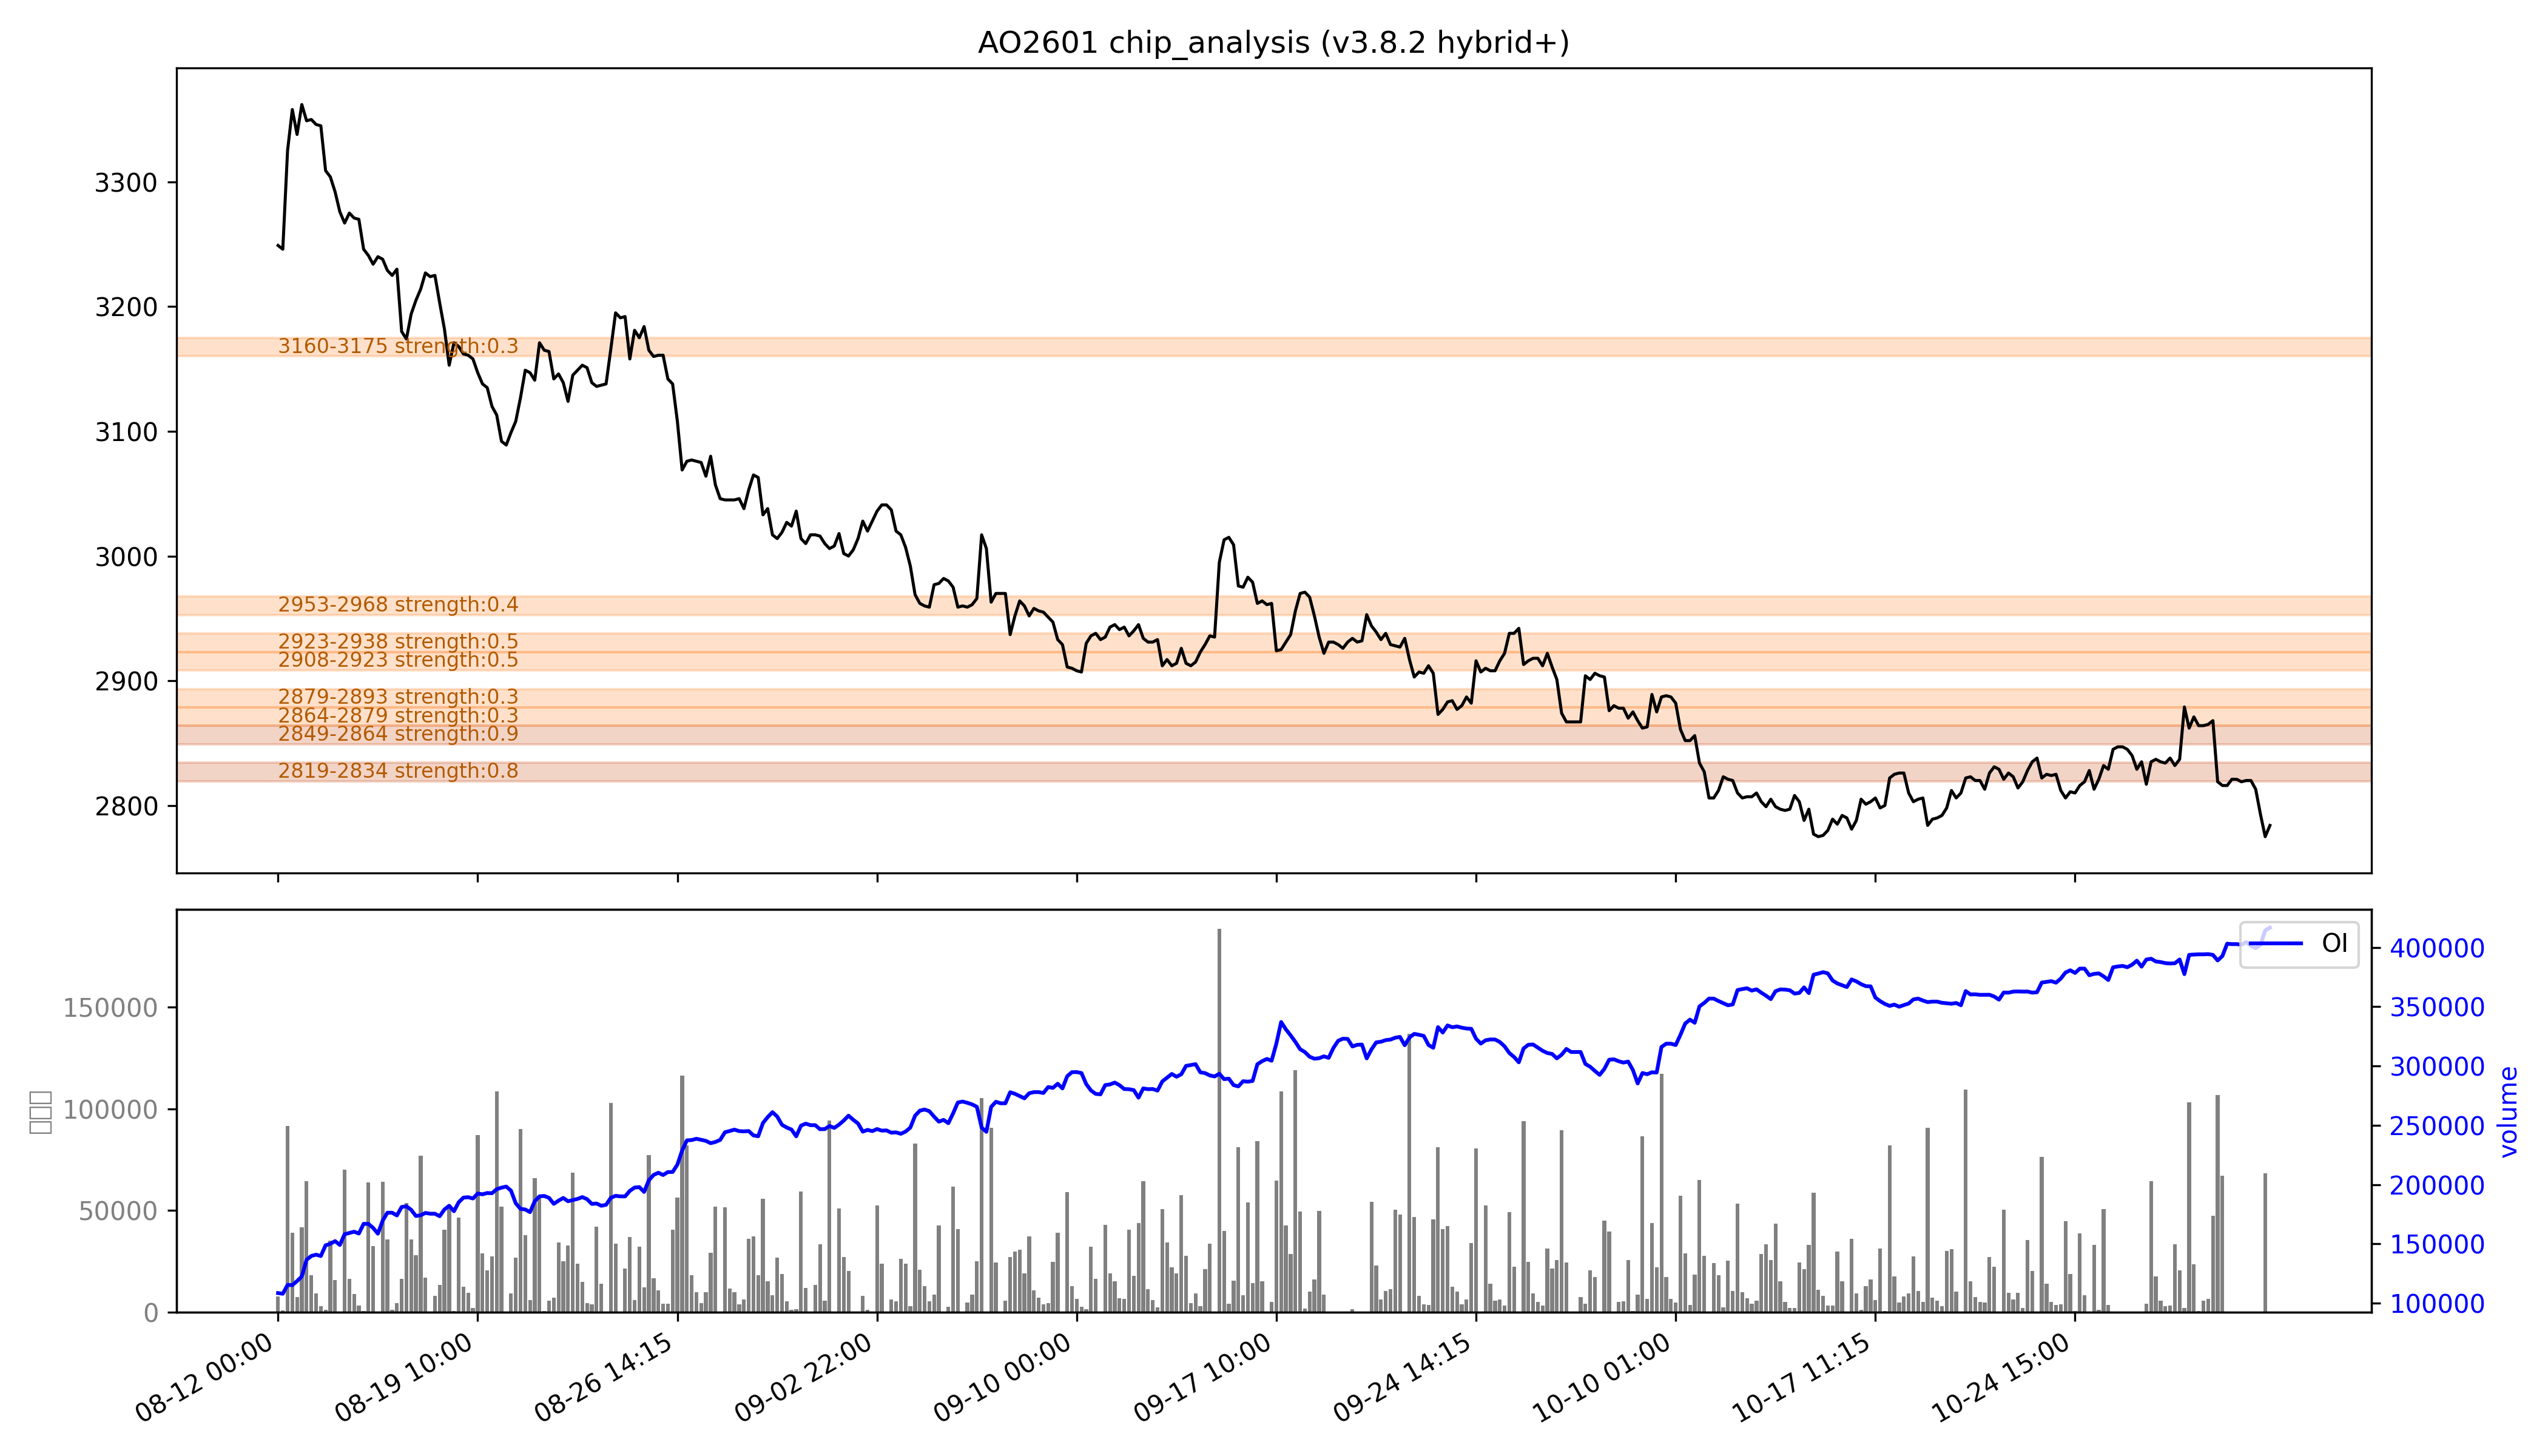

The table this chart was drawn from, first rows:
low, high, recent_strength, all_strength, avg_strength, persistent, zone_type
2819, 2834, 强：0.8, 0.8, 强：0.8, True, 持久区
2849, 2864, 强：1.0, 0.7, 强：0.9, True, 持久区
2864, 2879, 0.0, 0.5, 0.3, False, 短期区
2879, 2893, 0.0, 0.6, 0.3, False, 短期区
2908, 2923, 0.0, 强：0.9, 0.5, False, 短期区
2923, 2938, 0.0, 强：1.0, 0.5, False, 短期区
2953, 2968, 0.0, 0.7, 0.4, False, 短期区
3160, 3175, 0.0, 0.5, 0.3, False, 短期区
